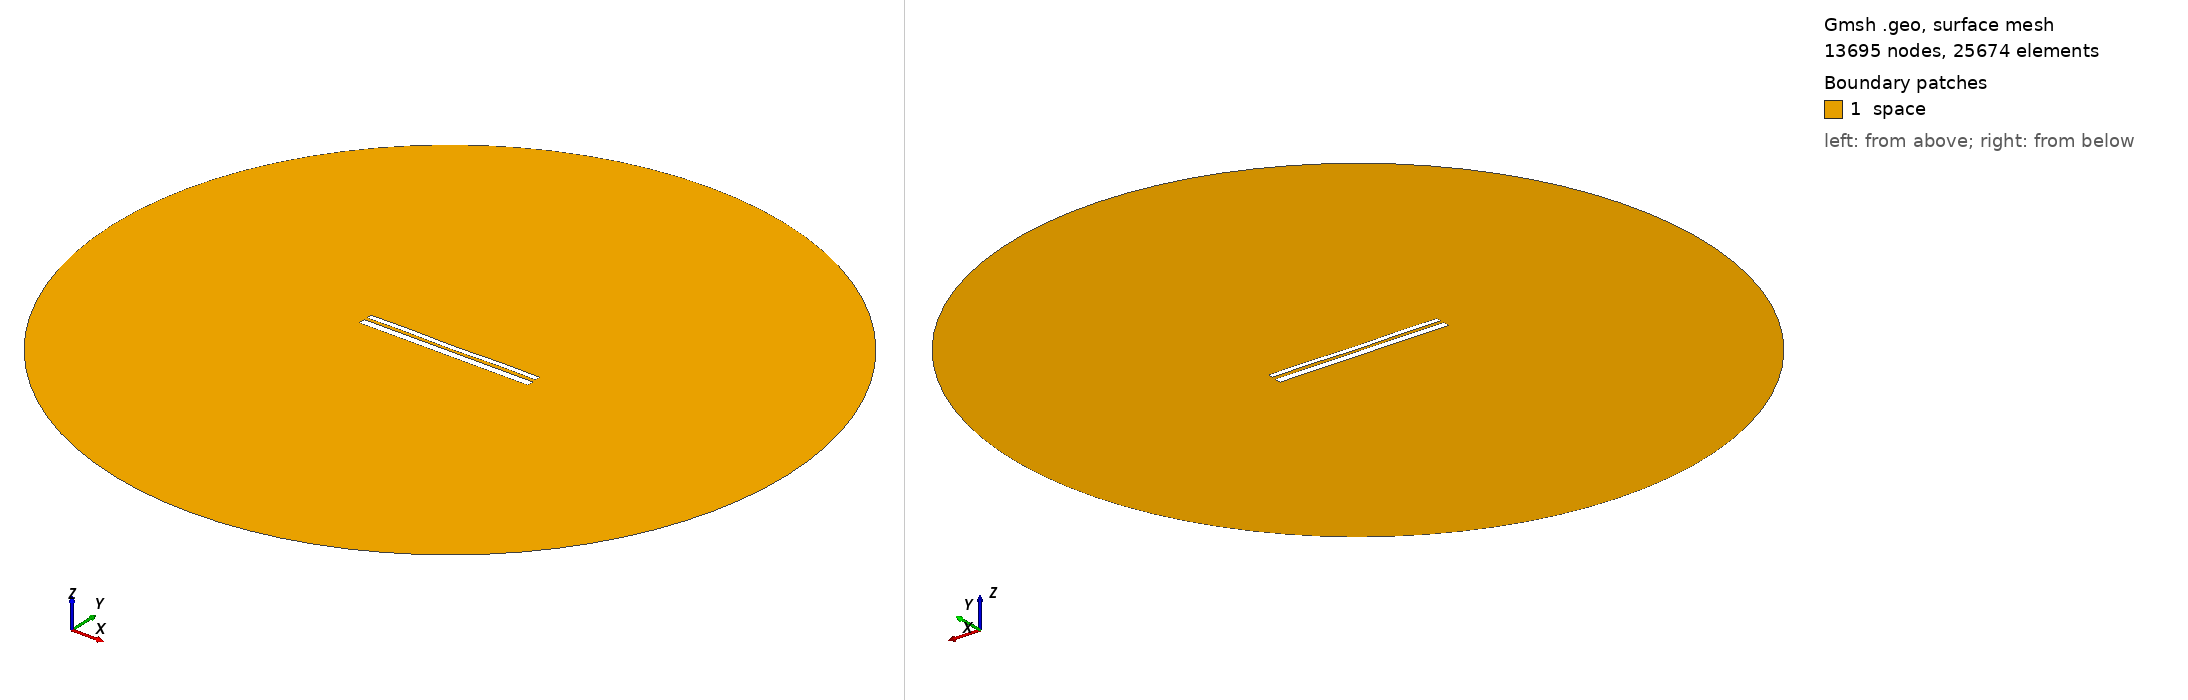

Gmsh geometry script, surface-meshed: 13695 nodes, 25674 surface elements. Boundary patches (legend numbers): 1 space. Left view from above one corner, right view from below the opposite corner. Legend entries are the model's physical surfaces. The drawing asked Gmsh for element sizes between 1% and 20% of the model's largest extent; the script's own settings can give other sizes.

=== 9915.geo (drawn) ===
//---------------------------------------
// Geometry kernel
//---------------------------------------

SetFactory("OpenCASCADE");



//---------------------------------------
// Parameters of the geometry
//---------------------------------------

// Overetch of the upper plate
overetch = 0.375;

// Distance between the plates
distance = 1.5;

// Discretization over the x axis (for the deformation)
nx = 50; 

// Length of the plate
L = 100 - overetch; 

// Number of modes
n = 4; 

// 1st mode coefficient
coeff(1) = 0.15;
beta(1) = 0.596864 * 3.1415926535 / L;

// 2nd mode coefficient
coeff(2) = -0.075;
beta(2) = 1.49418 * 3.1415926535 / L;

// 3rd mode coefficient
coeff(3) = 0.0;
beta(3) = 2.50025 * 3.1415926535 / L;

// 4th mode coefficient
coeff(4) = 0.15;
beta(4) = 3.49999 * 3.1415926535 / L;



//---------------------------------------
// Upper plate (deformed rectangle)
//---------------------------------------

// Coordiantes of the upper plate
xmin = -50;
xmax = 50 - overetch;

// Height of the upper plate
yheight = 4 - 2 * overetch;

// Indexes of the points
UpperID[] = {};
LowerID[] = {};
LeftID[] = {};
RightID[] = {};

// Point index
p = 1;

// Horizontal edges
For i In {1:nx}
    x = xmin + (i-1)*(xmax - xmin)/(nx-1);

    y_bottom = distance / 2 + overetch;
    For j In {1:n}
        C = (Cosh(beta(j)*L) + Cos(beta(j)*L)) / (Sinh(beta(j)*L) + Sin(beta(j)*L));
        y_bottom  = y_bottom + coeff(j) * (Cosh(beta(j)*(x+50)) - Cos(beta(j)*(x+50)) - C * (Sinh(beta(j)*(x+50)) - Sin(beta(j)*(x+50))));
    EndFor

    y_top = y_bottom + yheight;

    Point(p) = {x, y_top, 0, 1.0};
    UpperID[i] = p;
    p = p + 1;

    Point(p) = {x, y_bottom, 0, 1.0};
    LowerID[i] = p;
    p = p + 1;
EndFor

// Create point lists
UpperPts[] = {}; LowerPts[] = {};
For i In {1:nx}
  UpperPts[] += {UpperID[i]};
  LowerPts[] += {LowerID[i]};
EndFor

// Build splines
Spline(1) = {UpperPts[]};
Spline(2) = {LowerPts[]};
Line(3) = {LowerPts[nx-1], UpperPts[nx-1]};
Line(4) = {LowerPts[0], UpperPts[0]};

// Build the plane surface
Curve Loop(1) = {2, 3, -1, -4};
Plane Surface(1) = {1};



//---------------------------------------
// Lower plate (rectangle)
//---------------------------------------

// Vertices
Point(1001) = {-50, -1, 0, 1.0};
Point(1002) = { 50, -1, 0, 1.0};
Point(1003) = { 50,  -5, 0, 1.0};
Point(1004) = {-50,  -5, 0, 1.0};

// Edges
Line(5) = {1001, 1002};
Line(6) = {1002, 1003};
Line(7) = {1003, 1004};
Line(8) = {1004, 1001};

// Plane surface
Line Loop(2) = {5, 6, 7, 8};
Plane Surface(2) = {2}; 



//---------------------------------------
// Outer (fictious) boundary
//---------------------------------------

// Points
Point(1005) = {0, 0, 0};       // Center
Point(1006) = {200, 0, 0};     // Start point
Point(1007) = {0, 200, 0};     // 90 degrees
Point(1008) = {-200, 0, 0};    // 180 degrees
Point(1009) = {0, -200, 0};    // 270 degrees

// Circle arcs (each needs start, center, end)
Circle(9) = {1006, 1005, 1007};
Circle(10) = {1007, 1005, 1008};
Circle(11) = {1008, 1005, 1009};
Circle(12) = {1009, 1005, 1006};

// Plane surface for the entire domain
Curve Loop(3) = {9, 10, 11, 12};
Surface(3) = {3};

// Subtract the plates from the whole domain to obtain the actual domain where we want to solve the equations
BooleanDifference{ Surface{3}; Delete; }{ Surface{1}; Surface{2}; Delete; }




//---------------------------------------
// Transfinite Lines/Curves
//---------------------------------------

// Set the number of points on the boundaries
r = 7;

// Plates
Transfinite Curve {1, 2} = 50*r Using Progression 1;
Transfinite Curve {3, 4} = 2*r Using Progression 1;
Transfinite Line {5, 7} = 50*r Using Progression 1;
Transfinite Line {6, 8} = 2*r Using Progression 1;

// Outer boundary
Transfinite Line {9, 10, 11, 12} = 20 Using Progression 1;



//---------------------------------------
// Physical groups
//---------------------------------------                

// Physical curves (boundaries)
Physical Line("force_segment", 10) = {2};
Physical Line("upper_plate", 11) = {1, 3, 4};
Physical Line("lower_plate", 12) = {5, 6, 7, 8};
Physical Line("boundary", 20) = {9, 10, 11, 12};

// Physical Surfaces
Physical Surface("space", 30) = {3};



//---------------------------------------
// 6. Generate the Mesh
//---------------------------------------

// 2D mesh generation
Mesh 2;
